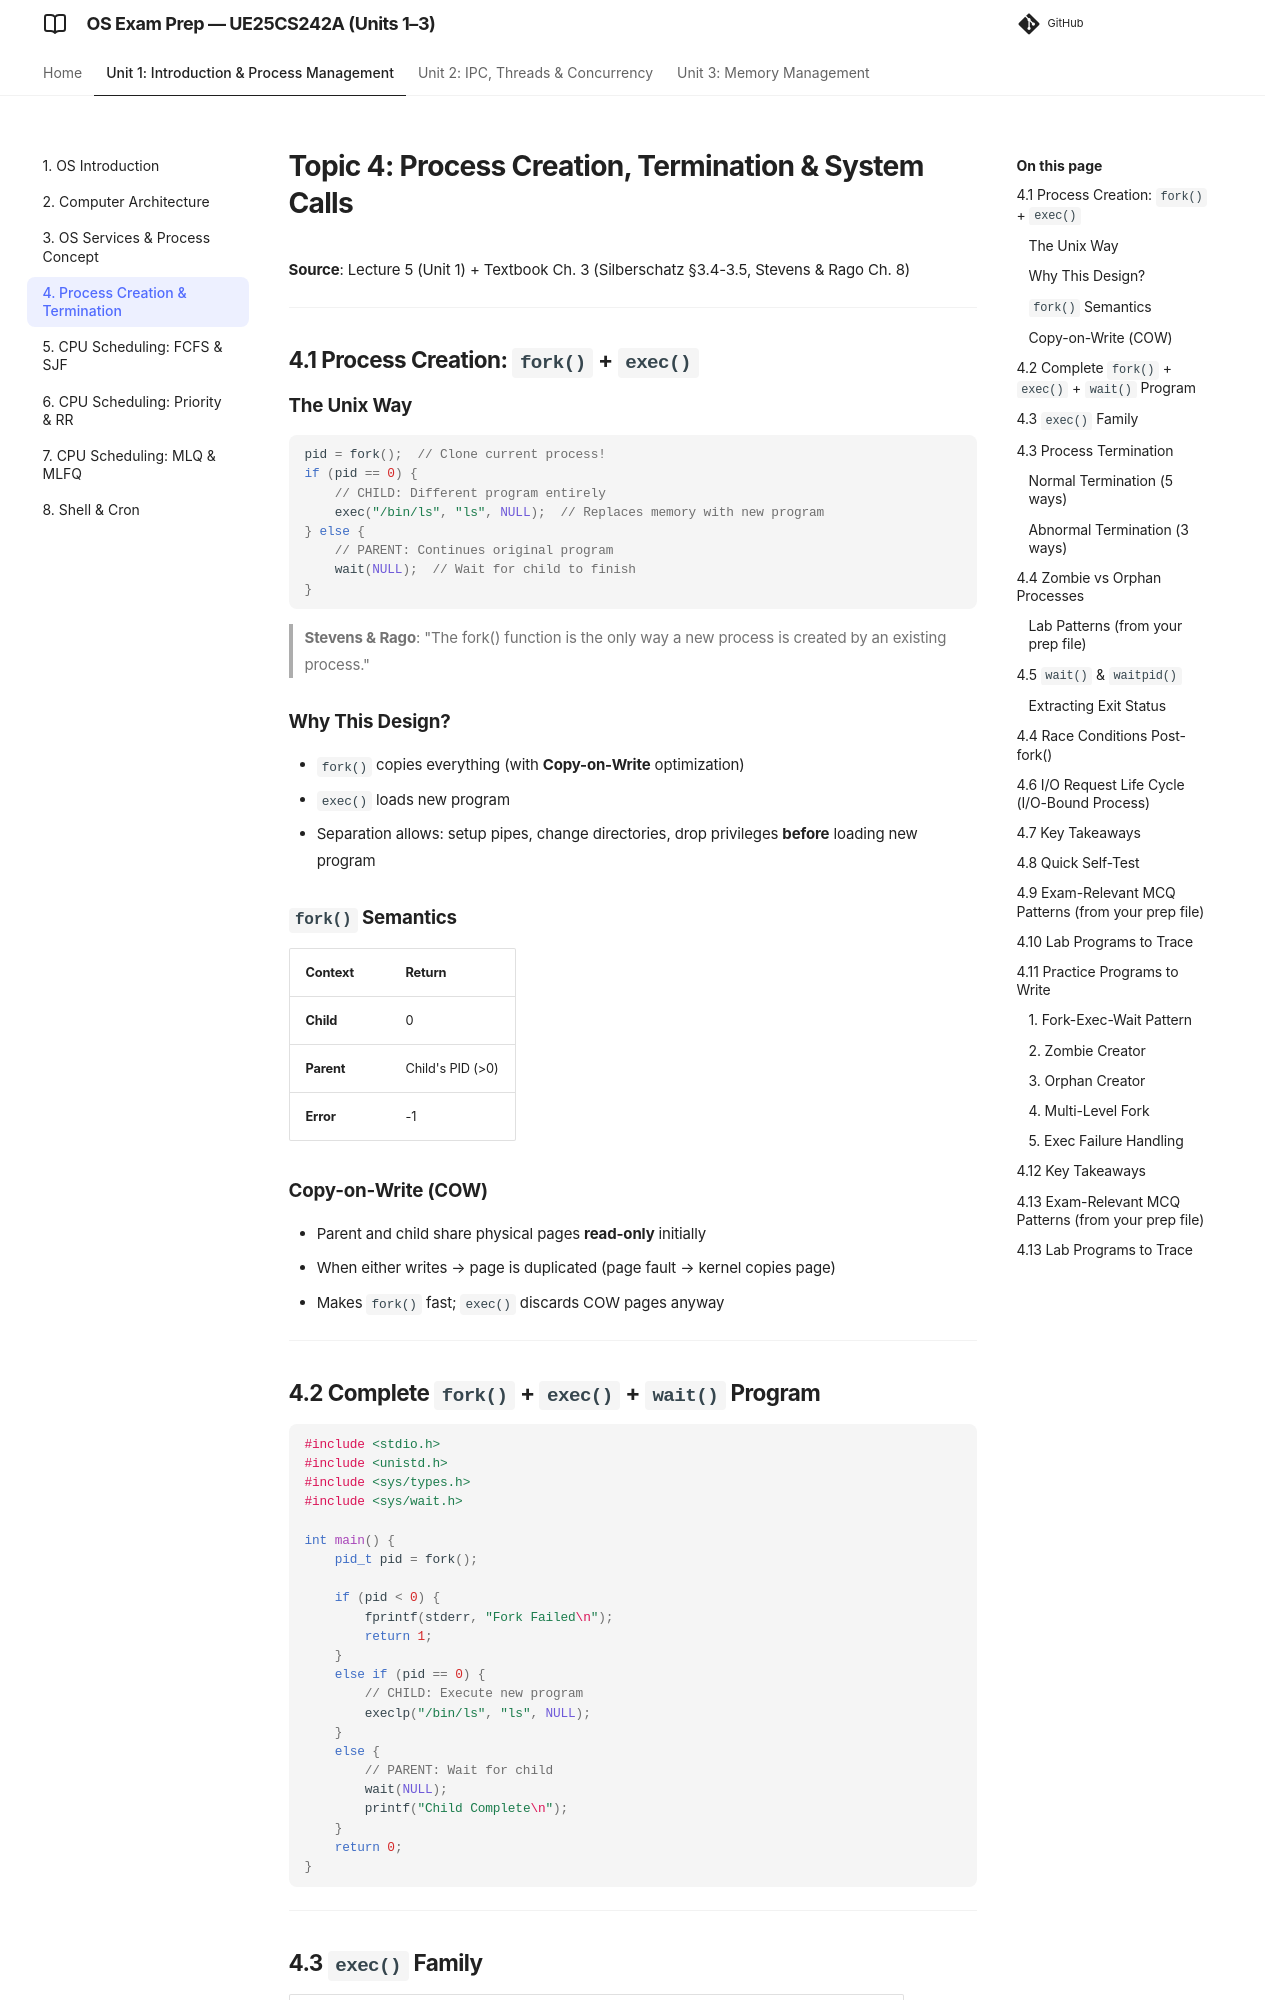

repository: imyash0722/SEM3-OS-UE25CS242A-STUDY-MATERIAL · page: 04_process_creation_termination/index.html · generator: mkdocs

# Topic 4: Process Creation, Termination & System Calls

**Source**: Lecture 5 (Unit 1) + Textbook Ch. 3 (Silberschatz §3.4-3.5, Stevens & Rago Ch. 8)

---

## 4.1 Process Creation: `fork()` + `exec()`

### The Unix Way
```c
pid = fork();  // Clone current process!
if (pid == 0) {
    // CHILD: Different program entirely
    exec("/bin/ls", "ls", NULL);  // Replaces memory with new program
} else {
    // PARENT: Continues original program
    wait(NULL);  // Wait for child to finish
}
```

> **Stevens & Rago**: "The fork() function is the only way a new process is created by an existing process."

### Why This Design?
- `fork()` copies everything (with **Copy-on-Write** optimization)
- `exec()` loads new program
- Separation allows: setup pipes, change directories, drop privileges **before** loading new program

### `fork()` Semantics
| Context | Return |
|---------|--------|
| **Child** | 0 |
| **Parent** | Child's PID (>0) |
| **Error** | -1 |

### Copy-on-Write (COW)
- Parent and child share physical pages **read-only** initially
- When either writes → page is duplicated (page fault → kernel copies page)
- Makes `fork()` fast; `exec()` discards COW pages anyway

---

## 4.2 Complete `fork()` + `exec()` + `wait()` Program

```c
#include <stdio.h>
#include <unistd.h>
#include <sys/types.h>
#include <sys/wait.h>

int main() {
    pid_t pid = fork();

    if (pid < 0) {
        fprintf(stderr, "Fork Failed\n");
        return 1;
    }
    else if (pid == 0) {
        // CHILD: Execute new program
        execlp("/bin/ls", "ls", NULL);
    }
    else {
        // PARENT: Wait for child
        wait(NULL);
        printf("Child Complete\n");
    }
    return 0;
}
```

---
